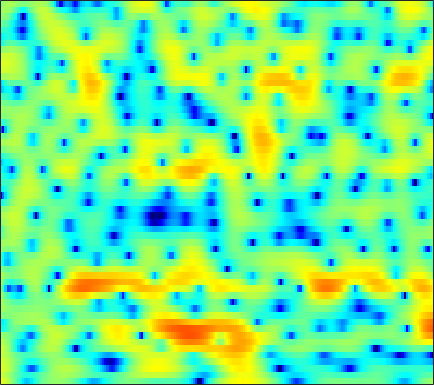

Values plotted in this chart, from the file beside it:
4.995, 4.4449, 3.6193, 2.694, 1.918, 0.75395, -0.57002, -1.6948, -3.3696, -5.228, -7.1259, -8.3018, -8.8749, -8.1076, -7.0105, -5.4332, -4.0008, -3.0748, -2.0402, -1.2024, -0.524, -0.11612, 0.31453, 0.63256
3.641, 3.201, 2.526, 1.754, 1.114, 0.1934, -0.7809, -1.522, -2.479, -3.336, -4.019, -4.37, -4.593, -4.528, -4.316, -3.868, -3.298, -2.82, -2.152, -1.484, -0.8481, -0.4027, 0.1379, 0.6093
4.357, 4.004, 3.418, 2.71, 2.092, 1.151, 0.06883, -0.8376, -2.196, -3.762, -5.6, -7.231, -9.807, -12.73, -14.38, -13.61, -10.7, -8.55, -6.147, -4.22, -2.651, -1.668, -0.5726, 0.3204
3.94, 3.616, 3.099, 2.488, 1.971, 1.207, 0.3706, -0.2953, -1.223, -2.187, -3.144, -3.833, -4.654, -5.227, -5.425, -5.319, -4.823, -4.258, -3.388, -2.487, -1.631, -1.037, -0.3579, 0.204
3.389, 3.014, 2.425, 1.738, 1.167, 0.3554, -0.4787, -1.084, -1.819, -2.417, -2.818, -2.976, -3, -2.82, -2.581, -2.18, -1.695, -1.302, -0.7722, -0.2747, 0.1752, 0.457, 0.7423, 0.9131
3.5, 3.021, 2.186, 1.107, 0.1186, -1.499, -3.518, -5.352, -8.283, -11.3, -12.14, -10.65, -8.011, -5.713, -4.266, -2.668, -1.356, -0.5197, 0.4314, 1.207, 1.822, 2.17, 2.48, 2.6
2.572, 2.148, 1.389, 0.4035, -0.493, -1.905, -3.574, -4.963, -6.859, -8.363, -8.953, -8.672, -7.668, -6.42, -5.409, -4.044, -2.692, -1.724, -0.5265, 0.5257, 1.416, 1.964, 2.515, 2.85
1.198, 0.8745, 0.4116, -0.09559, -0.506, -1.132, -1.883, -2.547, -3.586, -4.816, -6.323, -7.71, -10.06, -12.69, -13.43, -10.9, -7.298, -4.993, -2.522, -0.6248, 0.7922, 1.609, 2.427, 2.968
-5.124, -5.398, -4.475, -3.104, -2.212, -1.356, -0.8867, -0.7701, -0.9012, -1.351, -2.08, -2.801, -3.82, -4.615, -4.751, -4.029, -2.658, -1.502, -0.1032, 1.061, 1.945, 2.411, 2.799, 2.947
-6.469, -6.635, -5.186, -3.262, -2.023, -0.7627, 0.1118, 0.5745, 0.9805, 1.197, 1.29, 1.309, 1.323, 1.353, 1.412, 1.557, 1.758, 1.929, 2.112, 2.192, 2.124, 1.945, 1.496, 0.7538
0.2669, 0.05259, -0.05778, 0.004601, 0.1309, 0.3504, 0.5796, 0.7411, 0.9299, 1.085, 1.224, 1.302, 1.395, 1.47, 1.515, 1.55, 1.537, 1.504, 1.405, 1.208, 0.8735, 0.5227, -0.1225, -1.019
1.528, 1.189, 0.8011, 0.469, 0.2648, 0.05828, -0.06554, -0.1171, -0.1285, -0.08214, 0.005841, 0.09589, 0.2207, 0.3467, 0.4389, 0.5227, 0.5757, 0.5704, 0.5276, 0.4242, 0.2623, 0.09837, -0.1635, -0.4816
1.716, 1.092, 0.2828, -0.4672, -0.9702, -1.537, -1.961, -2.165, -2.267, -2.176, -1.93, -1.665, -1.257, -0.8538, -0.584, -0.2946, -0.09044, -0.01124, 0.01463, -0.0106, -0.04704, -0.05893, -0.01787, 0.1208
1.388, 0.1308, -1.55, -3.052, -4.017, -5.141, -6.164, -6.852, -7.45, -7.149, -5.882, -4.604, -2.963, -1.615, -0.8723, -0.2314, 0.04428, 0.0341, -0.2545, -0.7803, -1.379, -1.726, -1.79, -1.251
0.1133, -2.849, -8.327, -14.86, -13.96, -10.75, -10, -10.94, -14.5, -15.98, -9.673, -5.964, -2.656, -0.5155, 0.5133, 1.3, 1.39, 1.074, 0.04318, -1.876, -5.2, -9.525, -26.99, -10.21
1.198, -0.4689, -2.694, -4.187, -4.602, -4.422, -3.928, -3.559, -3.03, -2.327, -1.364, -0.5207, 0.5621, 1.42, 1.883, 2.197, 2.12, 1.778, 0.9878, -0.1531, -1.497, -2.471, -3.384, -3.596
2.014, 1.352, 0.5615, -0.04254, -0.3092, -0.4452, -0.3558, -0.1802, 0.1719, 0.5911, 1.071, 1.417, 1.842, 2.175, 2.333, 2.36, 2.229, 1.964, 1.415, 0.6405, -0.3654, -1.274, -2.773, -4.791
0.2293, -0.4359, -1.146, -1.556, -1.607, -1.376, -0.9429, -0.5378, 0.04706, 0.6124, 1.122, 1.45, 1.8, 2.062, 2.187, 2.234, 2.156, 2.014, 1.696, 1.208, 0.5352, -0.09095, -1.088, -2.288
-3.536, -5.647, -8.559, -9.589, -8.311, -5.837, -3.721, -2.472, -1.204, -0.2686, 0.4024, 0.7843, 1.169, 1.441, 1.596, 1.774, 1.88, 1.936, 1.951, 1.887, 1.739, 1.559, 1.254, 0.9112
-2.921, -4.917, -7.617, -8.597, -7.396, -5.105, -3.177, -2.103, -1.115, -0.5504, -0.3158, -0.2925, -0.3605, -0.4371, -0.4226, -0.1848, 0.2582, 0.6677, 1.237, 1.75, 2.145, 2.342, 2.464, 2.443
0.9321, 0.4871, 0.05785, -0.1241, -0.115, 0.03088, 0.2062, 0.2549, 0.1207, -0.3497, -1.241, -2.258, -4.16, -6.579, -8.085, -7.72, -5.136, -3.175, -1.075, 0.4642, 1.535, 2.092, 2.554, 2.719
0.9958, 1.195, 1.436, 1.65, 1.746, 1.804, 1.71, 1.508, 1.023, 0.2303, -0.949, -2.171, -4.31, -6.977, -8.716, -8.37, -5.799, -3.862, -1.777, -0.2588, 0.7971, 1.334, 1.76, 1.884
-1.754, -0.6815, 0.4326, 1.226, 1.65, 1.995, 2.1, 2.04, 1.765, 1.3, 0.6707, 0.1392, -0.5984, -1.22, -1.508, -1.633, -1.385, -1.055, -0.5098, 0.01041, 0.4242, 0.6269, 0.7109, 0.5779
-2.691, -1.21, 0.2798, 1.328, 1.891, 2.366, 2.59, 2.606, 2.451, 2.115, 1.635, 1.218, 0.6264, 0.06197, -0.2931, -0.634, -0.7792, -0.7517, -0.5998, -0.374, -0.1764, -0.09494, -0.1348, -0.4048
0.1088, 0.8485, 1.713, 2.415, 2.805, 3.143, 3.275, 3.22, 2.957, 2.461, 1.736, 1.028, -0.08485, -1.36, -2.338, -3.387, -3.883, -3.742, -3.075, -2.204, -1.44, -1.019, -0.7061, -0.7188
1.476, 1.858, 2.364, 2.817, 3.095, 3.358, 3.444, 3.37, 3.055, 2.458, 1.518, 0.5313, -1.273, -3.891, -6.758, -13.2, -24.9, -13.68, -7.656, -4.514, -2.604, -1.675, -0.9064, -0.5606
-0.2645, 0.09054, 0.6814, 1.309, 1.76, 2.266, 2.606, 2.739, 2.703, 2.408, 1.823, 1.192, 0.06349, -1.342, -2.513, -3.875, -4.53, -4.349, -3.486, -2.459, -1.594, -1.101, -0.6851, -0.4892
-5.898, -5.043, -3.479, -1.859, -0.7736, 0.4246, 1.345, 1.851, 2.303, 2.503, 2.479, 2.329, 1.995, 1.553, 1.197, 0.7249, 0.3615, 0.1558, -0.02314, -0.1631, -0.335, -0.5055, -0.7889, -1.131
-21.25, -12.97, -7.643, -4.39, -2.599, -0.7966, 0.5681, 1.346, 2.141, 2.697, 3.035, 3.165, 3.201, 3.086, 2.934, 2.619, 2.24, 1.903, 1.362, 0.7046, -0.09768, -0.8271, -1.962, -3.315
-6.858, -6.153, -4.781, -3.269, -2.209, -0.9188, 0.2367, 0.9964, 1.863, 2.554, 3.069, 3.333, 3.521, 3.523, 3.416, 3.146, 2.709, 2.284, 1.587, 0.7271, -0.3377, -1.345, -3.071, -5.545
-3.779, -3.671, -3.428, -3.042, -2.65, -1.928, -1.047, -0.2926, 0.738, 1.668, 2.418, 2.833, 3.147, 3.208, 3.064, 2.689, 2.096, 1.562, 0.8115, 0.05728, -0.6603, -1.184, -1.945, -2.77
-3.965, -4.337, -5.067, -6.116, -6.851, -7.05, -5.671, -3.945, -1.651, 0.2424, 1.616, 2.304, 2.81, 2.841, 2.559, 1.735, 0.4919, -0.693, -2.409, -3.613, -3.597, -2.883, -1.695, -0.6235
-6.216, -6.339, -7.156, -9.158, -11.89, -16.24, -11.4, -7.09, -3.261, -0.7317, 0.9317, 1.709, 2.257, 2.216, 1.852, 0.7553, -1.074, -3.217, -7.812, -16.16, -11.34, -6.444, -2.522, -0.1159
-8.768, -7.351, -6.219, -5.634, -5.331, -4.691, -3.724, -2.813, -1.523, -0.3627, 0.5114, 0.9683, 1.276, 1.251, 1.047, 0.5213, -0.2662, -0.9437, -1.77, -2.22, -2.015, -1.439, -0.4464, 0.5629
-5.328, -4.367, -3.323, -2.486, -1.948, -1.321, -0.7399, -0.3478, 0.11, 0.4705, 0.6937, 0.7828, 0.7736, 0.6917, 0.5481, 0.3822, 0.2073, 0.1197, 0.06802, 0.114, 0.2703, 0.4248, 0.6367, 0.8185
-0.4707, -0.2261, 0.1695, 0.5685, 0.8536, 1.151, 1.365, 1.453, 1.442, 1.246, 0.8935, 0.5131, -0.05409, -0.6041, -0.9068, -1.059, -0.8535, -0.5504, -0.05951, 0.4319, 0.8138, 0.9754, 1.022, 0.8071
1.874, 1.828, 1.926, 2.15, 2.338, 2.566, 2.666, 2.614, 2.32, 1.701, 0.6742, -0.4337, -2.435, -5.105, -7.052, -7.718, -5.469, -3.544, -1.462, -0.0003519, 0.9214, 1.332, 1.509, 1.256
-0.6222, -0.9028, -0.5879, 0.2445, 0.9452, 1.767, 2.305, 2.478, 2.377, 1.865, 0.8595, -0.2643, -2.421, -5.436, -7.87, -8.795, -5.995, -3.79, -1.556, -0.05666, 0.9294, 1.397, 1.698, 1.686
-13.24, -20.13, -9.264, -4.337, -2.114, -0.1622, 1.046, 1.598, 1.947, 1.915, 1.564, 1.138, 0.4244, -0.3329, -0.7807, -1.084, -1.029, -0.8021, -0.426, -0.06157, 0.253, 0.4306, 0.6313, 0.7886
-3.656, -4.05, -3.43, -2.107, -1.073, 0.1101, 1, 1.474, 1.88, 2.045, 2.007, 1.867, 1.585, 1.218, 0.8886, 0.4401, -0.05381, -0.4542, -1.03, -1.626, -2.165, -2.446, -2.476, -2.089
0.5203, 0.3584, 0.3501, 0.5596, 0.7986, 1.136, 1.477, 1.686, 1.897, 2.014, 2.037, 1.971, 1.779, 1.472, 1.12, 0.515, -0.3236, -1.156, -2.623, -4.643, -7.478, -10.06, -11.86, -8.959
1.156, 1.021, 0.8885, 0.8065, 0.7754, 0.7801, 0.8167, 0.8785, 0.9776, 1.097, 1.204, 1.263, 1.252, 1.111, 0.9204, 0.4704, -0.229, -0.9456, -2.248, -4.049, -6.39, -8.28, -9.383, -7.424
-0.1903, -0.3856, -0.6652, -0.9947, -1.258, -1.58, -1.845, -1.926, -1.823, -1.484, -1.002, -0.6032, -0.1187, 0.2202, 0.3836, 0.4223, 0.2903, 0.0821, -0.3093, -0.7609, -1.173, -1.345, -1.297, -0.8737
-2.954, -3.177, -3.469, -3.928, -4.5, -5.694, -7.234, -8.294, -8.409, -6.784, -4.688, -3.344, -1.913, -0.8735, -0.3525, 0.1627, 0.499, 0.6665, 0.8506, 1.025, 1.22, 1.393, 1.678, 1.998
-9.224, -7.948, -6.248, -5.477, -5.645, -6.99, -9.975, -13.79, -15.5, -9.716, -5.821, -3.916, -2.279, -1.295, -0.8341, -0.4547, -0.1658, 0.09268, 0.5382, 1.097, 1.732, 2.197, 2.768, 3.232
-8.091, -6.118, -3.712, -2.336, -1.858, -1.736, -1.967, -2.177, -2.176, -1.819, -1.317, -1.036, -0.9774, -1.383, -1.934, -3.033, -4.071, -4.293, -3.45, -1.811, -0.1123, 0.9906, 2.131, 2.945
1.464, 1.475, 1.665, 1.897, 2.027, 2.083, 2.001, 1.889, 1.63, 1.271, 0.7711, 0.2198, -0.8031, -2.344, -4.019, -7.433, -13.64, -22.8, -12.69, -6.823, -3.574, -1.968, -0.4775, 0.4077
3.909, 3.815, 3.724, 3.642, 3.554, 3.368, 3.095, 2.826, 2.357, 1.746, 0.9509, 0.2224, -0.9358, -2.274, -3.456, -4.992, -6.251, -6.708, -6.5, -5.566, -4.459, -3.71, -2.988, -2.703
4.33, 4.279, 4.203, 4.082, 3.941, 3.69, 3.334, 3, 2.447, 1.744, 0.8852, 0.1404, -1.013, -2.283, -3.316, -4.554, -5.622, -6.117, -6.287, -5.881, -5.203, -4.618, -4.094, -3.937
3.491, 3.547, 3.6, 3.576, 3.511, 3.33, 3.029, 2.699, 2.15, 1.45, 0.5834, -0.1819, -1.397, -2.95, -4.346, -6.669, -9.618, -11.89, -12.53, -9.915, -6.999, -5.299, -3.67, -2.643
0.3098, 0.7006, 1.16, 1.476, 1.592, 1.553, 1.332, 1.06, 0.5678, -0.01198, -0.6909, -1.28, -2.186, -3.359, -4.467, -6.481, -9.202, -11.36, -11.85, -8.726, -5.465, -3.567, -1.589, -0.1734
-6.158, -4.418, -2.877, -2.031, -1.783, -1.839, -2.25, -2.682, -3.352, -3.959, -4.332, -4.45, -4.457, -4.37, -4.311, -4.28, -4.185, -3.985, -3.394, -2.442, -1.228, -0.2821, 0.8979, 1.925
-7.312, -5.938, -4.786, -4.352, -4.456, -5.112, -6.379, -7.749, -10.01, -12.34, -12.85, -11.54, -9.154, -7.013, -5.688, -4.168, -2.897, -2.06, -1.002, 0.002301, 0.9502, 1.611, 2.408, 3.091
-3.629, -3.637, -3.803, -4.295, -4.916, -6.21, -8.087, -10.03, -13.5, -18.03, -19.3, -15.95, -11.59, -8.345, -6.347, -4.205, -2.436, -1.299, -0.001465, 1.079, 1.954, 2.501, 3.087, 3.516
-1.163, -1.427, -1.954, -2.743, -3.551, -4.938, -6.686, -8.164, -10.18, -11.77, -12.18, -11.48, -9.606, -7.196, -5.436, -3.304, -1.469, -0.3069, 0.9468, 1.923, 2.64, 3.03, 3.357, 3.499
0.6099, 0.5152, 0.172, -0.4684, -1.209, -2.532, -4.378, -6.211, -9.602, -15.09, -24.52, -17.15, -10.15, -6.087, -3.888, -1.569, 0.1792, 1.203, 2.229, 2.922, 3.322, 3.426, 3.345, 3.035
1.02, 1.368, 1.543, 1.365, 1.012, 0.2059, -0.9578, -2.044, -3.748, -5.413, -6.149, -5.634, -4.01, -2.107, -0.8081, 0.6348, 1.748, 2.374, 2.95, 3.196, 3.118, 2.835, 2.152, 1.103
-0.06483, 0.8005, 1.54, 1.881, 1.935, 1.753, 1.362, 0.9873, 0.4745, 0.04508, -0.1615, -0.1311, 0.133, 0.5592, 0.9225, 1.401, 1.789, 1.978, 2.068, 1.926, 1.478, 0.9187, -0.2186, -1.937
